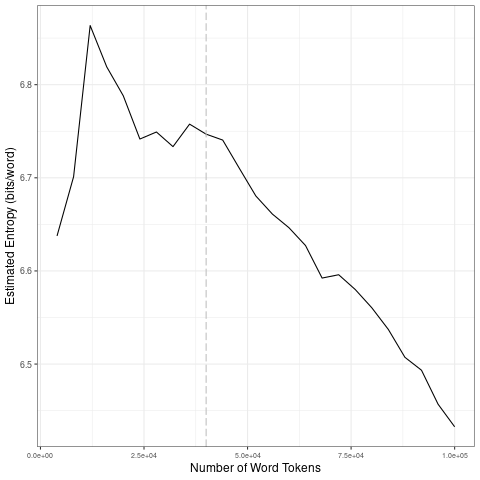

The table this chart was drawn from, first rows:
file, entropy.Corpus.Size, entropy.Entropy, sd.Corpus.Size, sd.SD
data/en_by_topic/9_tokens_1-gram.txt, 4000, 6.638, 20000, 0.09139
data/en_by_topic/9_tokens_1-gram.txt, 8000, 6.701, 40000, 0.008963
data/en_by_topic/9_tokens_1-gram.txt, 12000, 6.863, 60000, 0.03798
data/en_by_topic/9_tokens_1-gram.txt, 16000, 6.819, 80000, 0.02446
data/en_by_topic/9_tokens_1-gram.txt, 20000, 6.788, 1e+05, 0.04125
data/en_by_topic/9_tokens_1-gram.txt, 24000, 6.742, 20000, 0.09139
data/en_by_topic/9_tokens_1-gram.txt, 28000, 6.749, 40000, 0.008963
data/en_by_topic/9_tokens_1-gram.txt, 32000, 6.733, 60000, 0.03798
data/en_by_topic/9_tokens_1-gram.txt, 36000, 6.758, 80000, 0.02446
data/en_by_topic/9_tokens_1-gram.txt, 40000, 6.747, 1e+05, 0.04125
data/en_by_topic/9_tokens_1-gram.txt, 44000, 6.741, 20000, 0.09139
data/en_by_topic/9_tokens_1-gram.txt, 48000, 6.71, 40000, 0.008963
data/en_by_topic/9_tokens_1-gram.txt, 52000, 6.68, 60000, 0.03798
data/en_by_topic/9_tokens_1-gram.txt, 56000, 6.661, 80000, 0.02446
data/en_by_topic/9_tokens_1-gram.txt, 60000, 6.646, 1e+05, 0.04125
data/en_by_topic/9_tokens_1-gram.txt, 64000, 6.627, 20000, 0.09139
data/en_by_topic/9_tokens_1-gram.txt, 68000, 6.592, 40000, 0.008963
data/en_by_topic/9_tokens_1-gram.txt, 72000, 6.596, 60000, 0.03798
data/en_by_topic/9_tokens_1-gram.txt, 76000, 6.58, 80000, 0.02446
data/en_by_topic/9_tokens_1-gram.txt, 80000, 6.56, 1e+05, 0.04125
data/en_by_topic/9_tokens_1-gram.txt, 84000, 6.537, 20000, 0.09139
data/en_by_topic/9_tokens_1-gram.txt, 88000, 6.507, 40000, 0.008963
data/en_by_topic/9_tokens_1-gram.txt, 92000, 6.493, 60000, 0.03798
data/en_by_topic/9_tokens_1-gram.txt, 96000, 6.457, 80000, 0.02446
data/en_by_topic/9_tokens_1-gram.txt, 1e+05, 6.433, 1e+05, 0.04125
